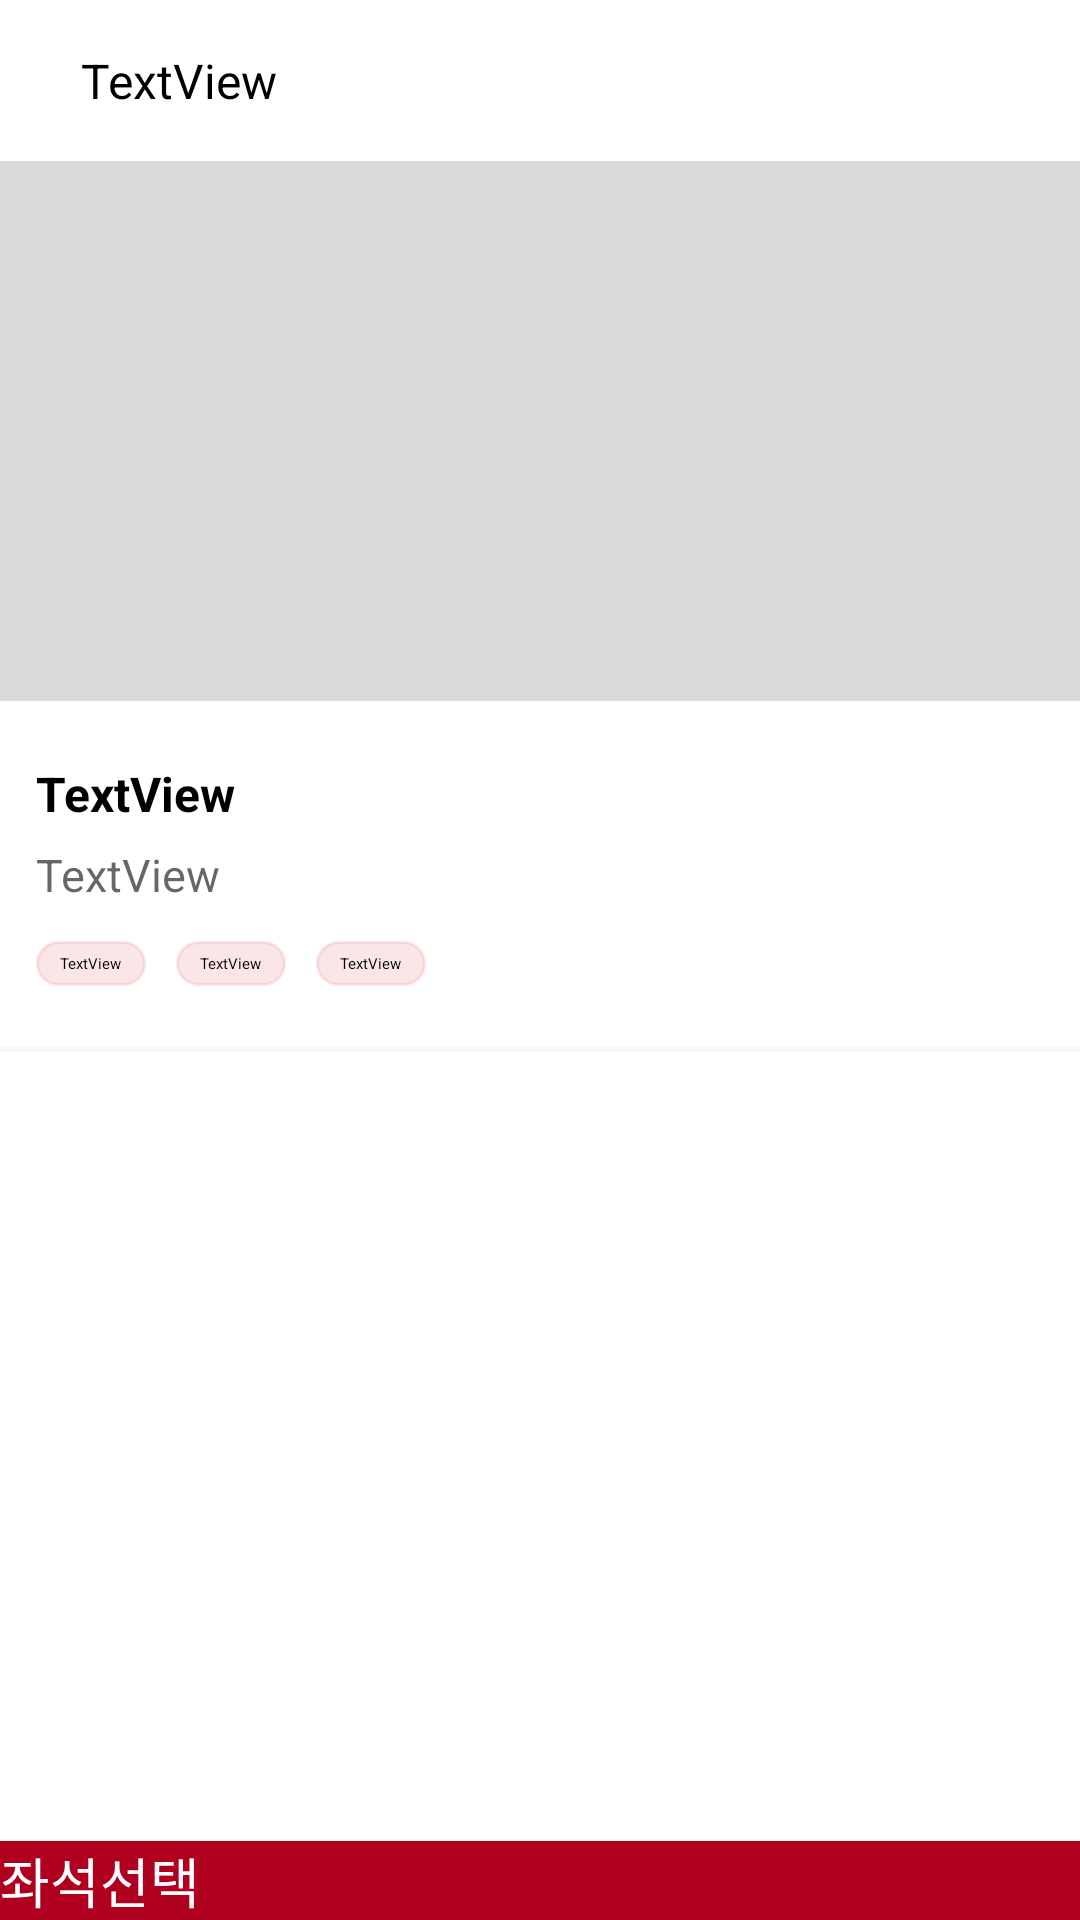

Android layout source for this screen:
<!-- AndroidManifest.xml: activity theme Theme.Driver3 -->
<!-- res/layout/activity_travel_detail.xml -->
<?xml version="1.0" encoding="utf-8"?>
<androidx.constraintlayout.widget.ConstraintLayout xmlns:android="http://schemas.android.com/apk/res/android"
    xmlns:app="http://schemas.android.com/apk/res-auto"
    xmlns:tools="http://schemas.android.com/tools"
    android:layout_width="match_parent"
    android:layout_height="match_parent">

    <androidx.constraintlayout.widget.ConstraintLayout
        android:id="@+id/constraintLayout3"
        android:layout_width="match_parent"
        android:layout_height="wrap_content"
        android:padding="16dp"
        app:layout_constraintTop_toTopOf="parent">

        <ImageView
            android:id="@+id/backKey"
            android:layout_width="wrap_content"
            android:layout_height="wrap_content"
            app:layout_constraintBottom_toBottomOf="parent"
            app:layout_constraintStart_toStartOf="parent"
            app:layout_constraintTop_toTopOf="parent"
            app:srcCompat="@drawable/ic_back_red" />

        <TextView
            android:id="@+id/topTitle"
            android:layout_width="wrap_content"
            android:layout_height="wrap_content"
            android:layout_marginStart="11dp"
            android:text="TextView"
            android:textColor="@color/black"
            android:textSize="16sp"
            app:layout_constraintBottom_toBottomOf="@+id/backKey"
            app:layout_constraintStart_toEndOf="@+id/backKey"
            app:layout_constraintTop_toTopOf="@+id/backKey" />

    </androidx.constraintlayout.widget.ConstraintLayout>


    <androidx.core.widget.NestedScrollView
        android:layout_width="match_parent"
        android:layout_height="0dp"
        app:layout_constraintBottom_toTopOf="@+id/button"
        app:layout_constraintTop_toBottomOf="@+id/constraintLayout3">


    <androidx.constraintlayout.widget.ConstraintLayout
        android:layout_width="match_parent"
        android:layout_height="match_parent">

        <ImageView
            android:id="@+id/imageView16"
            android:layout_width="match_parent"
            android:layout_height="180dp"
            android:background="@color/gray"
            app:layout_constraintEnd_toEndOf="parent"
            app:layout_constraintStart_toStartOf="parent"
            app:layout_constraintTop_toTopOf="parent" />

        <TextView
            android:id="@+id/mainText"
            android:layout_width="wrap_content"
            android:layout_height="wrap_content"
            android:layout_marginStart="12dp"
            android:layout_marginTop="20dp"
            android:text="TextView"
            android:textColor="@color/black"
            android:textSize="16sp"
            android:textStyle="bold"
            app:layout_constraintStart_toStartOf="parent"
            app:layout_constraintTop_toBottomOf="@+id/imageView16" />

        <TextView
            android:id="@+id/dateText"
            android:layout_width="wrap_content"
            android:layout_height="wrap_content"
            android:layout_marginTop="6dp"
            android:text="TextView"
            android:textColor="@color/black60"
            android:textSize="15sp"
            app:layout_constraintStart_toStartOf="@+id/mainText"
            app:layout_constraintTop_toBottomOf="@+id/mainText" />

        <LinearLayout
            android:id="@+id/tag"
            android:layout_width="wrap_content"
            android:layout_height="wrap_content"
            android:layout_marginTop="12dp"
            android:layout_marginBottom="12dp"
            android:orientation="horizontal"
            app:layout_constraintStart_toStartOf="@id/dateText"
            app:layout_constraintTop_toBottomOf="@+id/dateText">

            <TextView
                android:id="@+id/tag1"
                android:layout_width="wrap_content"
                android:layout_height="wrap_content"
                android:background="@drawable/travel_tag"
                android:paddingStart="8dp"
                android:paddingTop="4dp"
                android:paddingEnd="8dp"
                android:paddingBottom="4dp"
                android:text="TextView" />

            <TextView
                android:id="@+id/tag2"
                android:layout_width="wrap_content"
                android:layout_height="wrap_content"
                android:layout_marginStart="10dp"
                android:background="@drawable/travel_tag"
                android:paddingStart="8dp"
                android:paddingTop="4dp"
                android:paddingEnd="8dp"
                android:paddingBottom="4dp"
                android:text="TextView" />

            <TextView
                android:id="@+id/tag3"
                android:layout_width="wrap_content"
                android:layout_height="wrap_content"
                android:layout_marginStart="10dp"
                android:background="@drawable/travel_tag"
                android:paddingStart="8dp"
                android:paddingTop="4dp"
                android:paddingEnd="8dp"
                android:paddingBottom="4dp"
                android:text="TextView" />
        </LinearLayout>

        <View
            android:id="@+id/view"
            android:layout_width="match_parent"
            android:layout_height="2dp"
            android:layout_marginTop="20dp"
            android:background="@color/backWeakGray"
            app:layout_constraintTop_toBottomOf="@id/tag" />

        <androidx.recyclerview.widget.RecyclerView
            android:id="@+id/imgRecyclerView"
            android:layout_width="match_parent"
            android:padding="16dp"
            android:layout_height="wrap_content"
            app:layout_constraintTop_toBottomOf="@+id/view"
            tools:listitem="@layout/item_travel_image" />


    </androidx.constraintlayout.widget.ConstraintLayout>
    </androidx.core.widget.NestedScrollView>
    <androidx.appcompat.widget.AppCompatButton
        android:id="@+id/button"
        android:layout_width="match_parent"
        android:layout_height="wrap_content"
        android:background="@color/kingRed"
        android:text="좌석선택"
        android:textColor="@color/white"
        android:textSize="18sp"
        app:layout_constraintBottom_toBottomOf="parent"
        app:layout_constraintEnd_toEndOf="parent"
        app:layout_constraintStart_toStartOf="parent" />
</androidx.constraintlayout.widget.ConstraintLayout>
<!-- res/layout/item_travel_image.xml (included above) -->
<?xml version="1.0" encoding="utf-8"?>
<androidx.constraintlayout.widget.ConstraintLayout xmlns:android="http://schemas.android.com/apk/res/android"
    xmlns:app="http://schemas.android.com/apk/res-auto"
    android:layout_width="match_parent"
    android:layout_height="wrap_content">

    <ImageView
        android:id="@+id/travelImg"
        android:layout_marginTop="12dp"
        android:layout_width="match_parent"
        android:layout_height="180dp"
        android:background="@color/gray"
        app:layout_constraintEnd_toEndOf="parent"
        app:layout_constraintStart_toStartOf="parent"
        app:layout_constraintTop_toTopOf="parent" />
</androidx.constraintlayout.widget.ConstraintLayout>
<!-- resources referenced by this layout -->
<resources>
  <color name="backWeakGray">#FFF8F8FA</color>
  <color name="black">#FF000000</color>
  <color name="black60">#99000000</color>
  <color name="gray">#FFD9D9D9</color>
  <color name="kingRed">#FFB00020</color>
  <color name="white">#FFFFFFFF</color>
  <!-- drawable ic_back_red (drawable) -->
  <vector xmlns:android="http://schemas.android.com/apk/res/android"
      android:width="24dp"
      android:height="24dp"
      android:viewportWidth="24"
      android:viewportHeight="24">
    <group>
      <clip-path
          android:pathData="M0,0h24v24h-24z"/>
      <path
          android:pathData="M20,11H7.83L13.42,5.41L12,4L4,12L12,20L13.41,18.59L7.83,13H20V11Z"
          android:fillColor="#B00020"/>
    </group>
  </vector>
  <!-- drawable travel_tag (drawable) -->
  <?xml version="1.0" encoding="utf-8"?>
  <shape xmlns:android="http://schemas.android.com/apk/res/android"
      android:shape="rectangle" >
      <solid android:color="@color/red12" />
      <corners
          android:radius="13dp"/>
      <stroke
          android:width="1dp"
          android:color="@color/red12"
          />
  </shape>
  <style name="Theme.Driver3" parent="Theme.MaterialComponents.Light.NoActionBar">
          
          <item name="colorPrimary">@color/white</item>
          <item name="colorPrimaryVariant">@color/white</item>
          <item name="colorOnPrimary">@color/white</item>
          <item name="colorAccent">@color/kingRed</item>
          
          <item name="colorSecondary">@color/white</item>
          <item name="colorSecondaryVariant">@color/white</item>
          <item name="colorOnSecondary">@color/black</item>
          
          <item name="android:windowLightStatusBar" tools:targetApi="m">true</item>
          <item name="android:statusBarColor" tools:targetApi="l">?attr/colorPrimaryVariant</item>
          
      </style>
  <color name="red12">#1FDC313B</color>
</resources>
